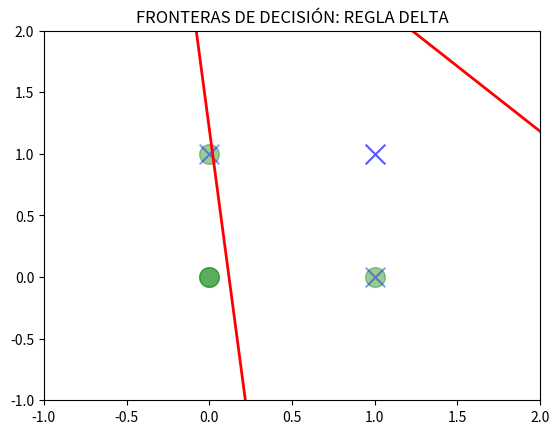

Write the Python code that produced this figure.
# Título Programa: RELU.
# Fecha: 05-diciembre-2022
# Autor: Renteria Arriaga Josue
# [redacted]

import numpy as np
import matplotlib.pyplot as plt

# Funcion max para la derivada.
def max(a): 
	return np.maximum(a, 0)

# Funcion para la derivada de la ReLu.
def deriv_relu(a): 
	return a > 0

# Funcion de perdida o de Costo.
def MSE(y, t):
		return np.sum(0.5 * (t-y) ** 2)

# Funcion que grafica la figura (Frontera de Desicion). 
def DecBoundaries(w_f, x, t):
	plt.figure(1)
	plt.xlim([-1.0, 2.0])
	plt.ylim([-1.0, 2.0])
	patterns = np.unique(t)
	for patt in patterns:
		pos = np.where(patt == t)[0]
		if patt == -1:
			plt.scatter(x[pos, 0], x[pos, 1], color = 'g', s = 200, marker ='o', alpha = 0.4)
		else:
			plt.scatter(x[pos, 0], x[pos, 1], color = 'b', s = 200, marker ='x', alpha = 0.4)

	x1 = np.linspace(-1, 2)
	x2 = w_f[2] / w_f[1] - (x1 * w_f[0]) / w_f[1]
	plt.plot(x1, x2, 'red', linewidth = 2)
	plt.title('FRONTERAS DE DECISIÓN: REGLA DELTA')
	plt.show()

# Clase donde se inicializa la ReLu.
class Relu():
	# Constructor de los patrones de entrada.
	def __init__(self, xs):
		bias = -np.ones((np.shape(xs)[0], 1))
		self.xs = np.concatenate([xs, bias], axis = 1)
		self.n_patrones = np.shape(self.xs)[1]
		self.n_muestras = np.shape(self.xs)[0]
		self.ws = np.random.rand(self.n_patrones, 1)
		print(f'Pesos iniciales: \n {self.ws}\n')

	# FAuncion del proceso de la regla Delta.
	def regla_delta(self, t, alpha, epocas):
		a = np.dot(self.xs, self.ws)
		y = max(a)
		e_actual = MSE(y, t)
		e_anterior = 0

		for epoca in range(epocas):
			for i in range(self.n_muestras):
				a = np.dot(self.xs[i], self.ws)
				y[i] = max(a)
				x_p = np.reshape(self.xs[i], (self.n_patrones, 1))
				w_n = self.ws - alpha * (y[i] - t[i]) * deriv_relu(y[i]) * x_p
				self.ws = w_n
			e_actual = MSE(y, t)/self.n_muestras
		print(f'Epocas: {epocas}')

	# Funcion que muestra los pesos.
	def mostrar_pesos(self):
		np.set_printoptions(formatter={'float_kind':'{:f}'.format})
		print(self.ws)

	# Funcion que devuelve los pesos.
	def pesos(self):
		return self.ws

	# Funcion que devuelve las x.
	def equis(self):
		return self.xs

# Datos para el problema de AND,
x = np.array([[0,0], [0,1], [1,0], [1,1]])
t = np.array([[-1], [-1], [-1], [1]])

# Mandamos a llamar a los procesos de ReLu.
modelo_relu = Relu(x)
alpha = 0.02

modelo_relu.regla_delta(t, alpha, 20)
modelo_relu.mostrar_pesos()

# Sacamos los xs y ws.
ws = modelo_relu.pesos() 
xs = modelo_relu.equis()

# Graficamos la frontera de Desicion. 
DecBoundaries(ws, xs, t)

# Datos para el problema de OR.
x = np.array([[0,0], [0,1], [1,0], [1,1]])
t = np.array([[-1], [1], [1], [1]])

# Mandamos a llamar a los procesos de ReLu.
alpha = 0.1
modelo_relu = Relu(x)

modelo_relu.regla_delta(t, alpha, 10)
modelo_relu.mostrar_pesos()

# Sacamos los xs y ws.
ws = modelo_relu.pesos() 
xs = modelo_relu.equis()

# Graficamos la frontera de Desicion. 
DecBoundaries(ws, xs, t)